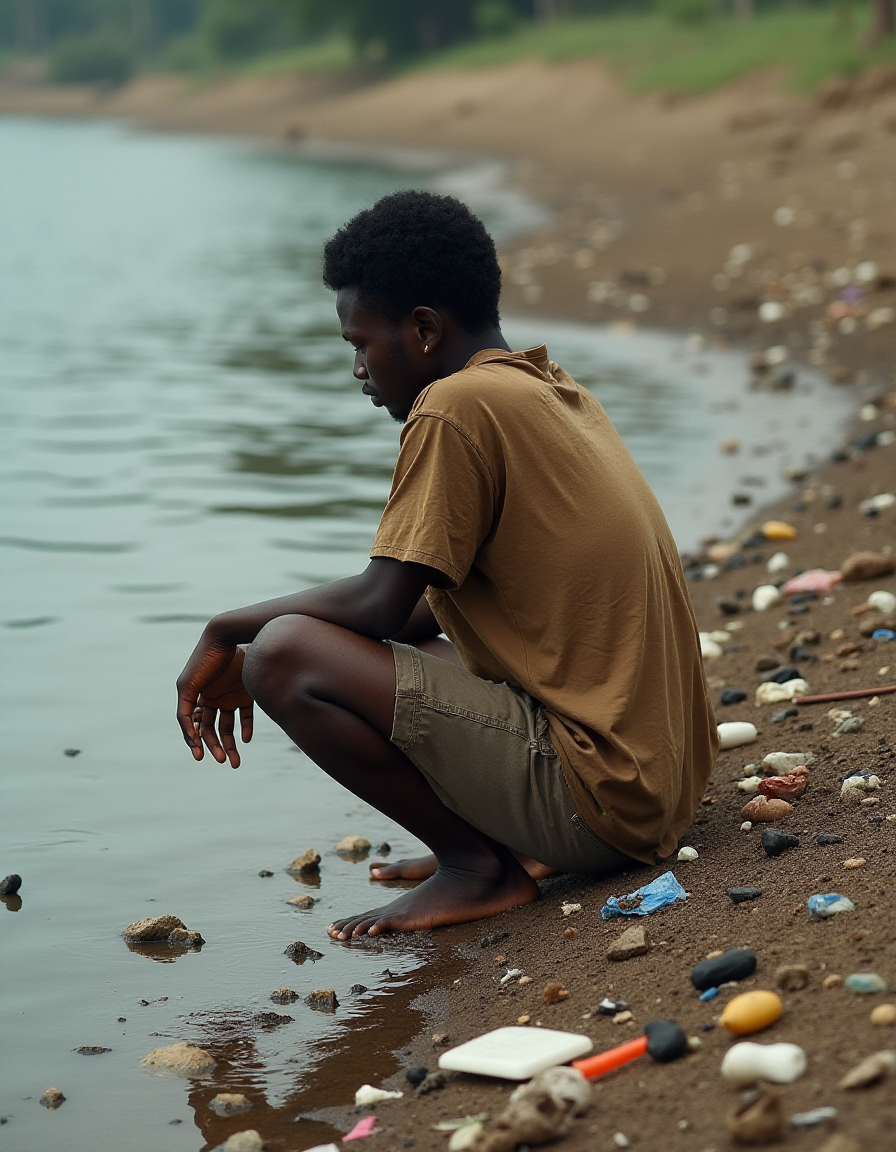
Generation parameters embedded in this image by AUTOMATIC1111 Stable Diffusion web UI or a fork of it (Forge, ...) (PNG 'parameters' text chunk):
"an impoverished person , wearing a torn brown shirt and no shoes , is kneeling down along the banks of a trash infested body of water ."
Steps: 20, Sampler: Euler, Schedule type: Simple, CFG scale: 1, Distilled CFG Scale: 3.5, Seed: 42, Size: 896x1152, Model hash: c161224931, Model: flux1-dev-bnb-nf4, Version: f2.0.1v1.10.1-previous-442-g230e3911